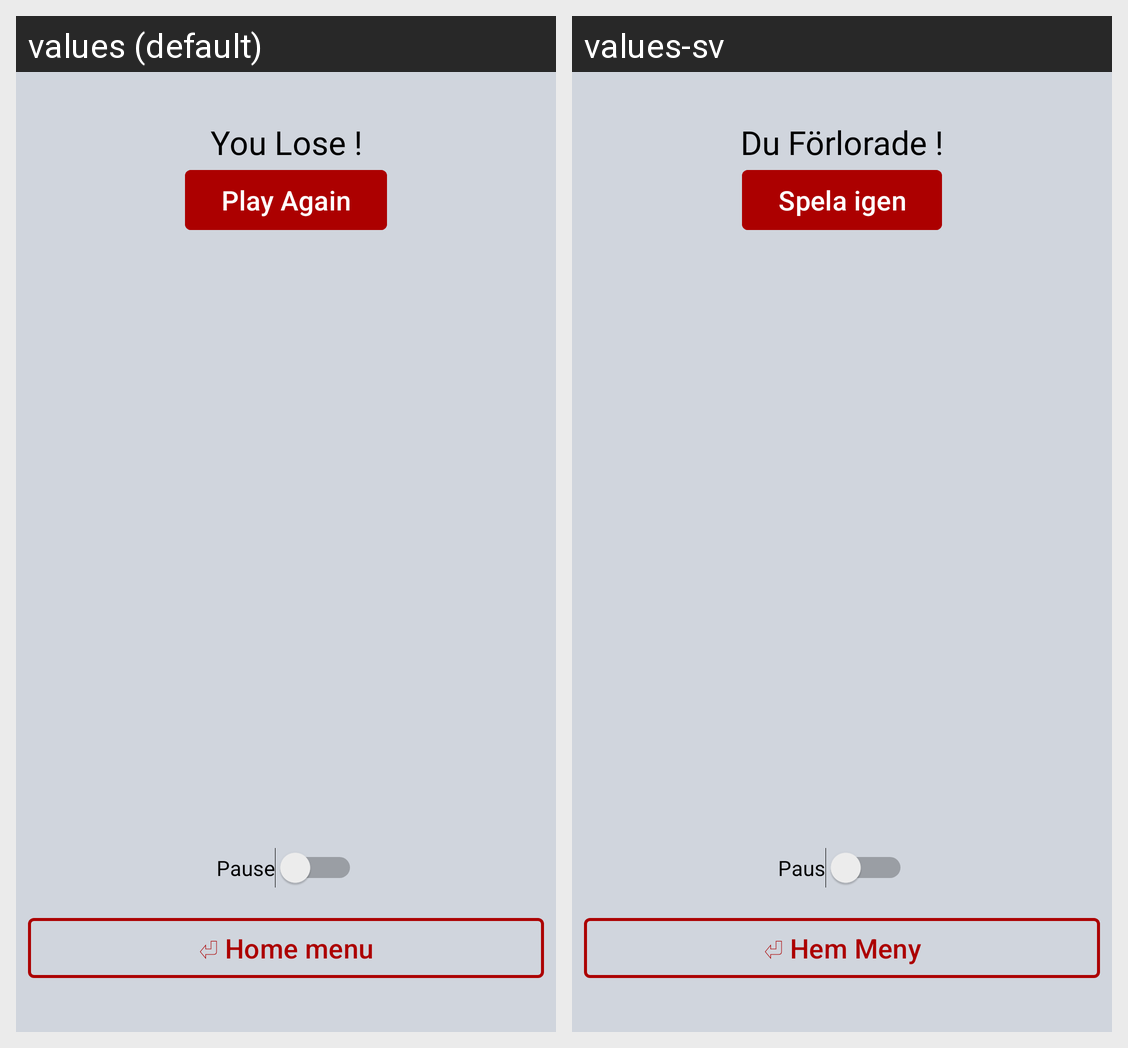

This grid shows one Android layout under two languages. Give, for every string resource on the screen, its name, the default text and each shown locale's text.
Android screen res/layout/fragment_easy.xml rendered under 2 locales, left to right: values (default), values-sv. Device: Nexus 5 (rendered at 1080×1920; each locale shown at half size, 540×960, under a caption strip naming it); theme Theme.MemoryMadness.
Strings drawn on this screen, with the default value and each locale's value (text and hints the layout hard-codes, and strings that could not be matched under every locale, appear in the picture but are not listed):

you_lose
  values: You Lose !
  values-sv: Du Förlorade !

play_again
  values: Play Again
  values-sv: Spela igen

home_menu
  values: ⏎ Home menu
  values-sv: ⏎ Hem Meny

pause
  values: Pause
  values-sv: Paus
